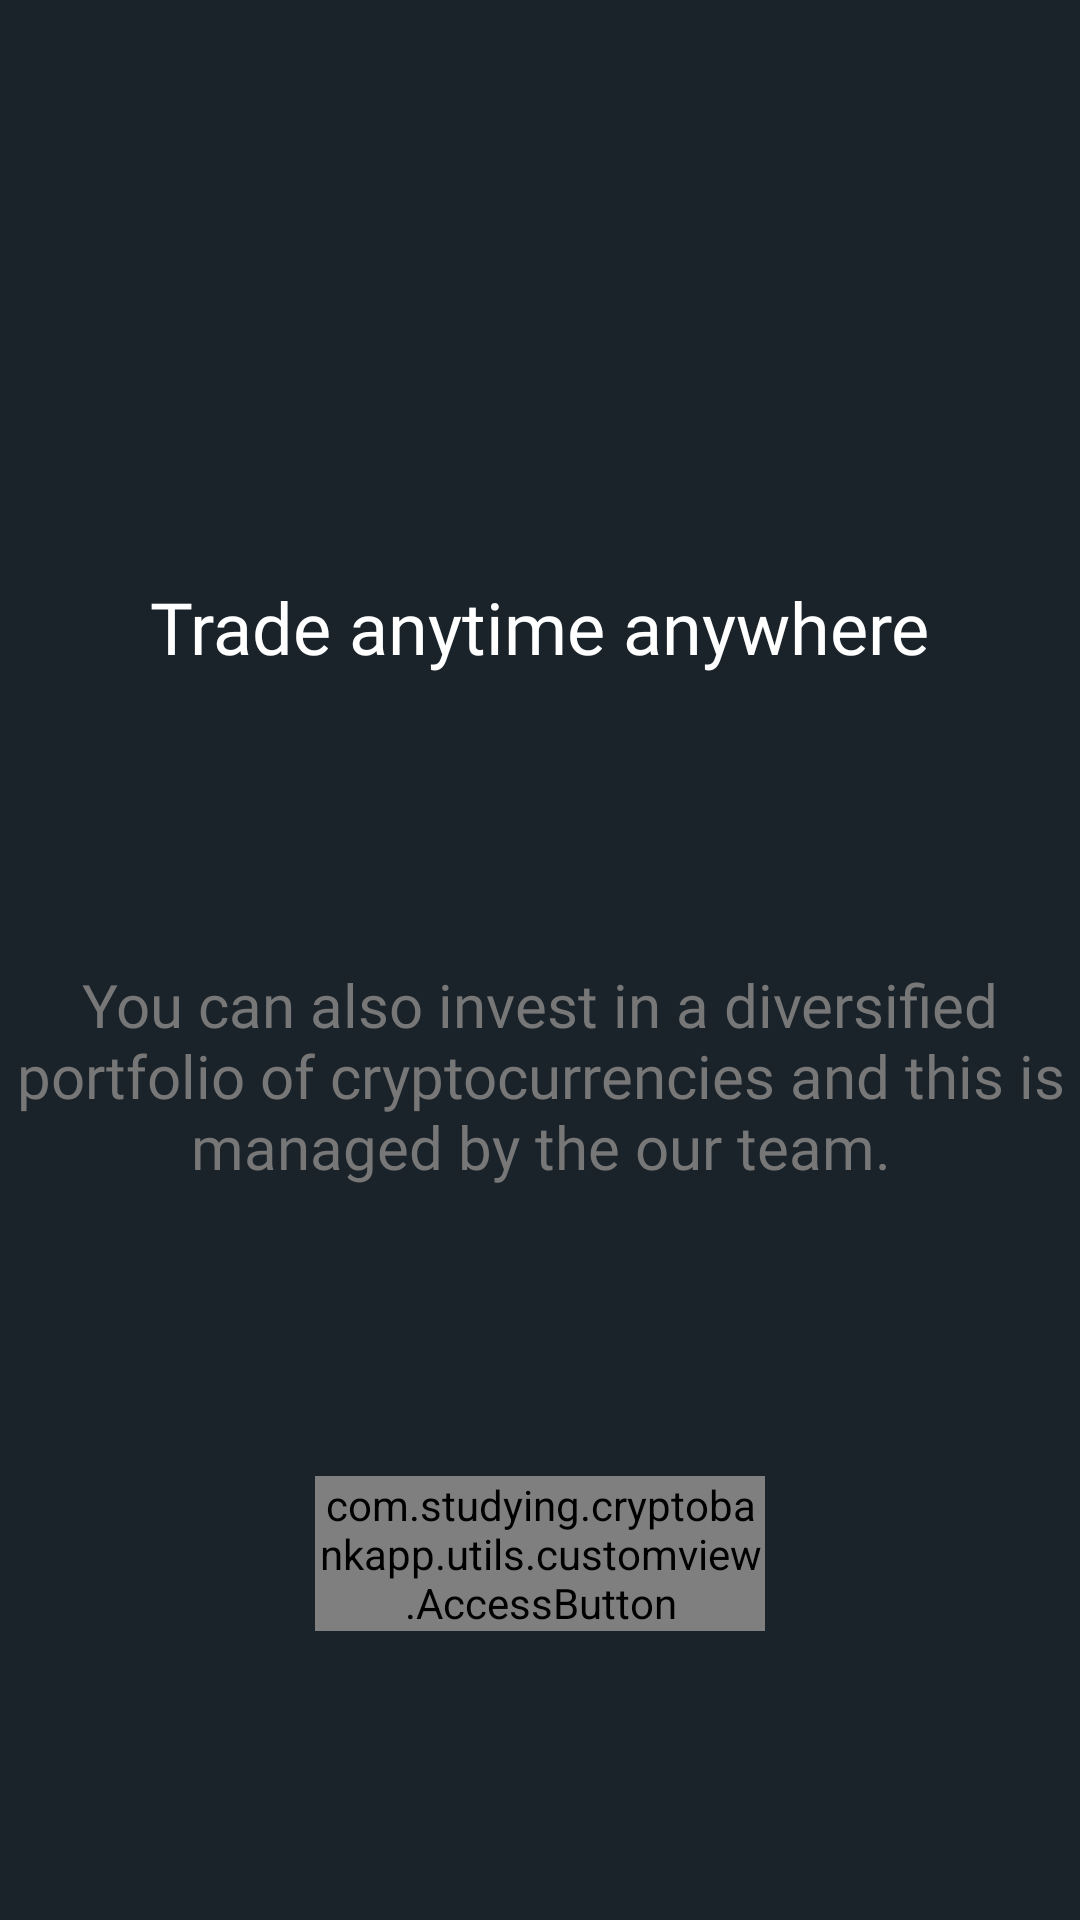

Android layout source for this screen:
<!-- AndroidManifest.xml: application theme Theme.CryptoBankApp -->
<!-- res/layout/fragment_onboarding_first_screen.xml -->
<?xml version="1.0" encoding="utf-8"?>
<androidx.constraintlayout.widget.ConstraintLayout xmlns:android="http://schemas.android.com/apk/res/android"
    xmlns:app="http://schemas.android.com/apk/res-auto"
    xmlns:tools="http://schemas.android.com/tools"
    android:layout_width="match_parent"
    android:layout_height="match_parent"
    android:background="@drawable/app_background"
    tools:context=".onboarding.screens.FirstScreen">

    <androidx.appcompat.widget.AppCompatImageView
        android:id="@+id/firstOnboardingImageView"
        android:layout_width="wrap_content"
        android:layout_height="wrap_content"
        android:src="@drawable/first_image_onboarding"
        app:layout_constraintBottom_toTopOf="@+id/firstTextFirstScreenOnboarding"
        app:layout_constraintEnd_toEndOf="parent"
        app:layout_constraintStart_toStartOf="parent"
        app:layout_constraintTop_toTopOf="parent" />

    <com.studying.cryptobankapp.utils.customview.AccessButton
        android:id="@+id/firstAccessButton"
        android:layout_width="150dp"
        android:clickable="true"
        android:focusable="true"
        android:layout_height="wrap_content"
        app:button_text="Next"
        app:layout_constraintBottom_toBottomOf="parent"
        app:layout_constraintEnd_toEndOf="parent"
        app:layout_constraintStart_toStartOf="parent"
        app:layout_constraintTop_toBottomOf="@+id/secondTextFirstScreenOnboarding" />

    <androidx.appcompat.widget.AppCompatTextView
        android:id="@+id/firstTextFirstScreenOnboarding"
        style="@style/FirstCustomTextView"
        android:layout_width="wrap_content"
        android:layout_height="wrap_content"
        android:text="@string/first_screen_first_text_onboarding"
        android:textSize="24sp"
        app:layout_constraintBottom_toTopOf="@+id/secondTextFirstScreenOnboarding"
        app:layout_constraintEnd_toEndOf="parent"
        app:layout_constraintStart_toStartOf="parent"
        app:layout_constraintTop_toBottomOf="@+id/firstOnboardingImageView" />

    <androidx.appcompat.widget.AppCompatTextView
        android:id="@+id/secondTextFirstScreenOnboarding"
        style="@style/SecondCustomTextView"
        android:layout_width="350dp"
        android:layout_height="wrap_content"
        android:gravity="center"
        android:text="@string/first_screen_second_text_onboarding"
        android:textSize="20sp"
        app:layout_constraintBottom_toTopOf="@+id/firstAccessButton"
        app:layout_constraintEnd_toEndOf="parent"
        app:layout_constraintStart_toStartOf="parent"
        app:layout_constraintTop_toBottomOf="@+id/firstTextFirstScreenOnboarding" />

</androidx.constraintlayout.widget.ConstraintLayout>
<!-- resources referenced by this layout -->
<resources>
  <!-- drawable app_background (drawable) -->
  <?xml version="1.0" encoding="utf-8"?>
  <shape xmlns:android="http://schemas.android.com/apk/res/android">
  
      <solid android:color="@color/app_color" />
  
  
  </shape>
  <string name="first_screen_first_text_onboarding">Trade anytime anywhere</string>
  <string name="first_screen_second_text_onboarding">You can also invest in a diversified portfolio of cryptocurrencies and this is managed by the our team.</string>
  <style name="FirstCustomTextView" parent="android:TextAppearance.DeviceDefault">
          <item name="android:textColor">#FFFFFF</item>
          <item name="android:fontFamily">@font/actor</item>
          <item name="android:textStyle">normal</item>
      </style>
  <style name="SecondCustomTextView" parent="android:TextAppearance.DeviceDefault">
          <item name="android:textColor">#777777</item>
          <item name="android:fontFamily">@font/actor</item>
          <item name="android:textStyle">normal</item>
  
      </style>
  <style name="Theme.CryptoBankApp" parent="Theme.MaterialComponents.DayNight.NoActionBar">
          
          <item name="colorPrimary">@color/purple_500</item>
          <item name="colorPrimaryVariant">@color/purple_700</item>
          <item name="colorOnPrimary">@color/white</item>
          
          <item name="colorSecondary">@color/teal_200</item>
          <item name="colorSecondaryVariant">@color/teal_700</item>
          <item name="colorOnSecondary">@color/black</item>
          
          <item name="android:statusBarColor" tools:targetApi="l">?attr/colorPrimaryVariant</item>
          
      </style>
  <color name="app_color">#1B232A</color>
  <color name="purple_500">#FF6200EE</color>
  <color name="purple_700">#FF3700B3</color>
  <color name="white">#FFFFFFFF</color>
  <color name="teal_200">#FF03DAC5</color>
  <color name="teal_700">#FF018786</color>
  <color name="black">#FF000000</color>
</resources>
